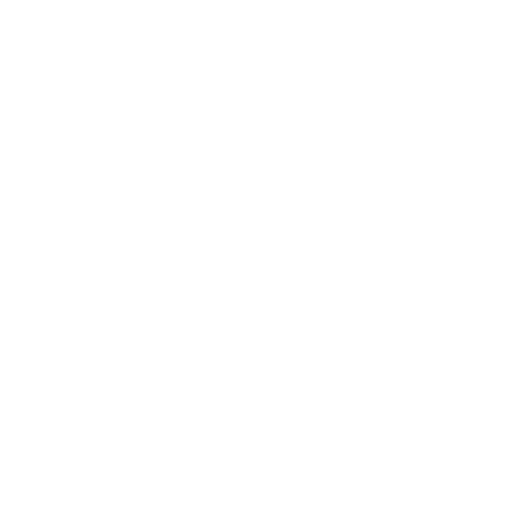
t = 0.00 s
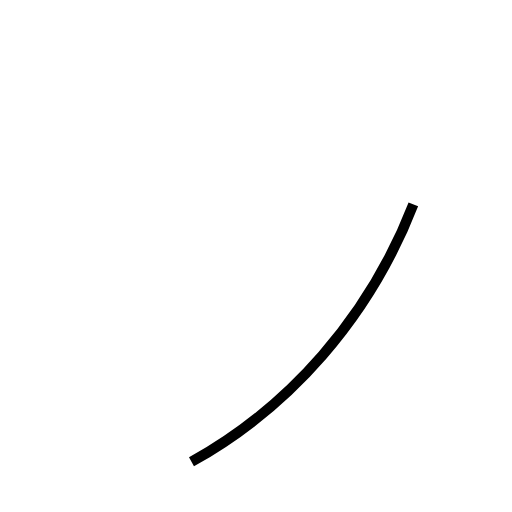
t = 1.02 s
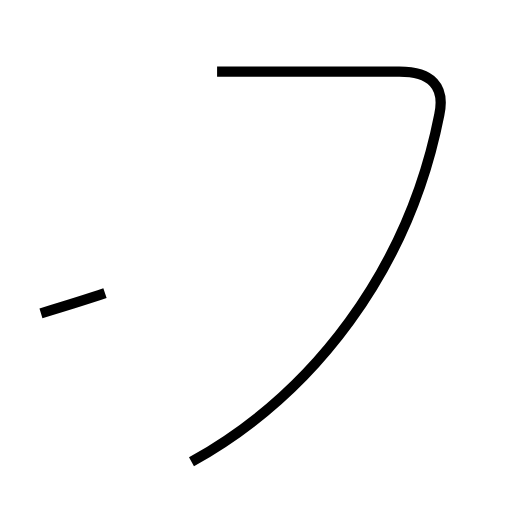
t = 2.23 s
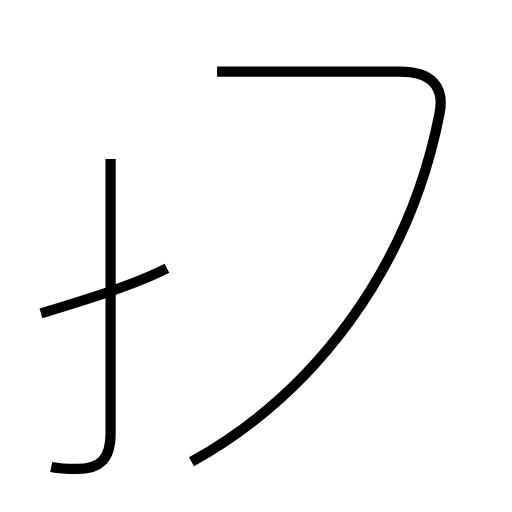
t = 3.47 s
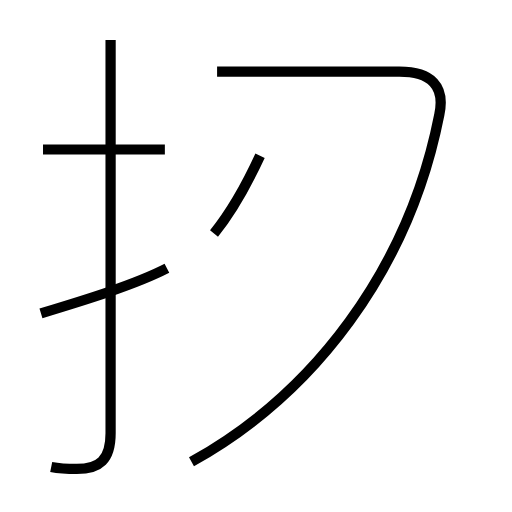
t = 4.44 s
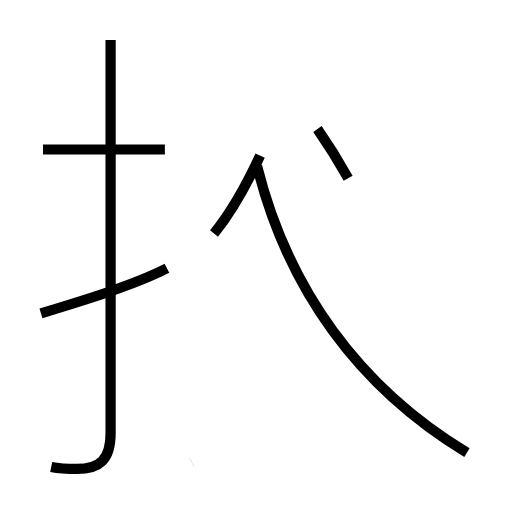
t = 5.68 s

The animated SVG that drew these frames (rendered in a browser with its animation timeline set to each time). Animation: 7 SMIL elements (animate=7); one cycle of 5.68 s.

<?xml version='1.0' encoding='utf-8'?>
<svg viewBox="0.0 -6.0 50.0 50.0" version="1.1" xmlns="http://www.w3.org/2000/svg"><rect x="-1000" y="-1000" width="2000" height="2000" stroke="white" fill="white" /><g style="fill:none;stroke:#000000;stroke-width:1"><path d="M 18.7 1.1 C 30.6 -5.5 39.9 -17.6 42.9 -32.8 C 43.5 -35.6 42.1 -37.0 39.0 -37.0 L 21.2 -37.0 " transform="translate(0.0 38.0)" stroke-dasharray="67.71729289084472" stroke-dashoffset="67.71729289084472"><animate attributeName="stroke-dashoffset" from="67.71729289084472" to="0" dur="2.0315187867253415s" begin="0s; anim_end.end" fill="freeze" id="anim0" /></path><path d="M 4.0 -13.4 C 8.3 -14.7 13.2 -16.2 16.3 -17.8 " transform="translate(0.0 38.0)" stroke-dasharray="13.078990904771175" stroke-dashoffset="13.078990904771175"><animate attributeName="stroke-dashoffset" from="13.078990904771175" to="0" dur="0.3923697271431352s" begin="anim0.end" fill="freeze" id="anim1" /></path><path d="M 5.0 1.6 C 6.0 1.8 6.8 1.8 7.5 1.8 C 9.7 1.8 10.8 0.9 10.8 -1.7 L 10.8 -40.1 " transform="translate(0.0 38.0)" stroke-dasharray="46.49642310734492" stroke-dashoffset="46.49642310734492"><animate attributeName="stroke-dashoffset" from="46.49642310734492" to="0" dur="1.3948926932203474s" begin="anim1.end" fill="freeze" id="anim2" /></path><path d="M 16.1 -29.4 L 4.2 -29.4 " transform="translate(0.0 38.0)" stroke-dasharray="11.900000000000002" stroke-dashoffset="11.900000000000002"><animate attributeName="stroke-dashoffset" from="11.900000000000002" to="0" dur="0.35700000000000004s" begin="anim2.end" fill="freeze" id="anim3" /></path><path d="M 20.9 -21.2 C 22.6 -23.3 24.2 -26.2 25.4 -28.8 " transform="translate(0.0 38.0)" stroke-dasharray="8.853072806331557" stroke-dashoffset="8.853072806331557"><animate attributeName="stroke-dashoffset" from="8.853072806331557" to="0" dur="0.2655921841899467s" begin="anim3.end" fill="freeze" id="anim4" /></path><path d="M 45.6 0.2 C 35.0 -6.2 28.1 -15.8 25.1 -27.8 " transform="translate(0.0 38.0)" stroke-dasharray="35.64654976452777" stroke-dashoffset="35.64654976452777"><animate attributeName="stroke-dashoffset" from="35.64654976452777" to="0" dur="1.069396492935833s" begin="anim4.end" fill="freeze" id="anim5" /></path><path d="M 34.0 -26.6 C 33.1 -28.2 31.9 -30.1 31.0 -31.4" transform="translate(0.0 38.0)" stroke-dasharray="5.662135165751727" stroke-dashoffset="5.662135165751727"><animate attributeName="stroke-dashoffset" from="5.662135165751727" to="0" dur="0.1698640549725518s" begin="anim5.end" fill="freeze" id="anim_end" /></path></g></svg>
